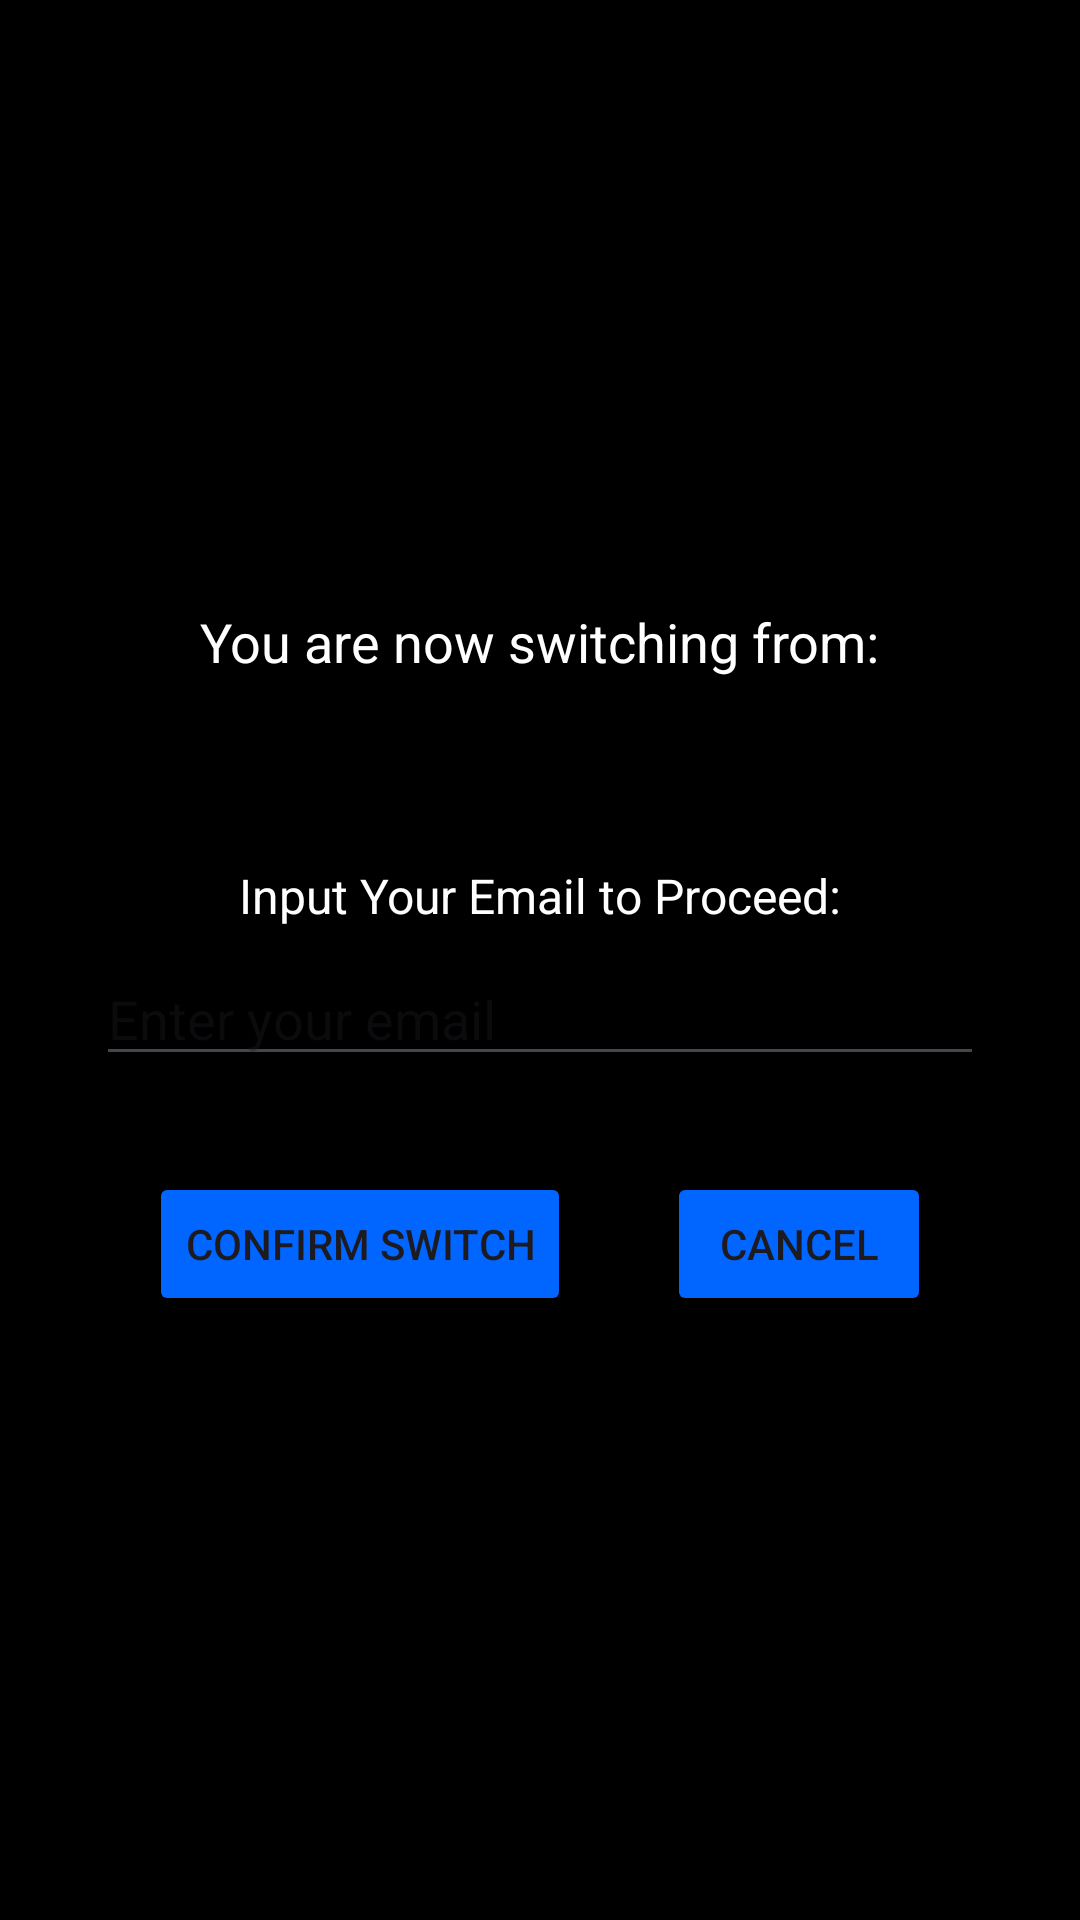

Android layout source for this screen:
<!-- AndroidManifest.xml: application theme Theme.Quick_Cash -->
<!-- res/layout/activity_confirm.xml -->
<?xml version="1.0" encoding="utf-8"?>
<androidx.constraintlayout.widget.ConstraintLayout xmlns:android="http://schemas.android.com/apk/res/android"
    xmlns:app="http://schemas.android.com/apk/res-auto"
    xmlns:tools="http://schemas.android.com/tools"
    android:id="@+id/main"
    android:layout_width="match_parent"
    android:layout_height="match_parent"
    android:background="#000000"
    tools:context=".views.switch_role.ConfirmActivity">

    <TextView
        android:id="@+id/confirmRoleText"
        android:layout_width="wrap_content"
        android:layout_height="wrap_content"
        android:textColor="#FFFFFF"
        android:text="You are now switching from:"
        android:textSize="18sp"
        app:layout_constraintBottom_toTopOf="@+id/roleSwitchText"
        app:layout_constraintEnd_toEndOf="parent"
        app:layout_constraintStart_toStartOf="parent"
        app:layout_constraintTop_toTopOf="parent"
        app:layout_constraintVertical_chainStyle="packed" />

    <TextView
        android:id="@+id/roleSwitchText"
        android:layout_width="wrap_content"
        android:layout_height="wrap_content"
        android:layout_marginTop="8dp"
        android:textColor="#A7C8FF"
        android:textSize="16sp"
        android:gravity="center"
        app:layout_constraintBottom_toTopOf="@+id/inputEmailToProceedText"
        app:layout_constraintEnd_toEndOf="parent"
        app:layout_constraintStart_toStartOf="parent"
        app:layout_constraintTop_toBottomOf="@+id/confirmRoleText" />

    <TextView
        android:id="@+id/inputEmailToProceedText"
        android:layout_width="wrap_content"
        android:layout_height="wrap_content"
        android:layout_marginTop="32dp"
        android:text="Input Your Email to Proceed:"
        android:textColor="#FFFFFF"
        android:textSize="16sp"
        app:layout_constraintBottom_toTopOf="@+id/roleInputEmail"
        app:layout_constraintEnd_toEndOf="parent"
        app:layout_constraintStart_toStartOf="parent"
        app:layout_constraintTop_toBottomOf="@+id/roleSwitchText" />

    <EditText
        android:id="@+id/roleInputEmail"
        android:layout_width="0dp"
        android:layout_height="wrap_content"
        android:layout_marginHorizontal="32dp"
        android:layout_marginTop="8dp"
        android:ems="10"
        android:hint="Enter your email"
        android:inputType="textEmailAddress"
        app:layout_constraintBottom_toTopOf="@+id/buttonContainer"
        app:layout_constraintEnd_toEndOf="parent"
        app:layout_constraintStart_toStartOf="parent"
        app:layout_constraintTop_toBottomOf="@+id/inputEmailToProceedText" />

    <androidx.constraintlayout.widget.ConstraintLayout
        android:id="@+id/buttonContainer"
        android:layout_width="match_parent"
        android:layout_height="wrap_content"
        android:layout_marginTop="32dp"
        app:layout_constraintBottom_toBottomOf="parent"
        app:layout_constraintTop_toBottomOf="@+id/roleInputEmail">

        <Button
            android:id="@+id/roleConfirmButton"
            android:layout_width="wrap_content"
            android:layout_height="wrap_content"
            android:backgroundTint="#0066FF"
            android:text="Confirm Switch"
            app:layout_constraintEnd_toStartOf="@+id/roleCancelButton"
            app:layout_constraintHorizontal_chainStyle="packed"
            app:layout_constraintStart_toStartOf="parent"
            app:layout_constraintTop_toTopOf="parent" />

        <Button
            android:id="@+id/roleCancelButton"
            android:layout_width="wrap_content"
            android:layout_height="wrap_content"
            android:layout_marginStart="32dp"
            android:backgroundTint="#0066FF"
            android:text="Cancel"
            app:layout_constraintEnd_toEndOf="parent"
            app:layout_constraintStart_toEndOf="@+id/roleConfirmButton"
            app:layout_constraintTop_toTopOf="parent" />

    </androidx.constraintlayout.widget.ConstraintLayout>

</androidx.constraintlayout.widget.ConstraintLayout>
<!-- resources referenced by this layout -->
<resources>
  <style name="Theme.Quick_Cash" parent="Base.Theme.Quick_Cash" />
  <style name="Base.Theme.Quick_Cash" parent="Theme.Material3.DayNight.NoActionBar">
          
          
      </style>
</resources>
